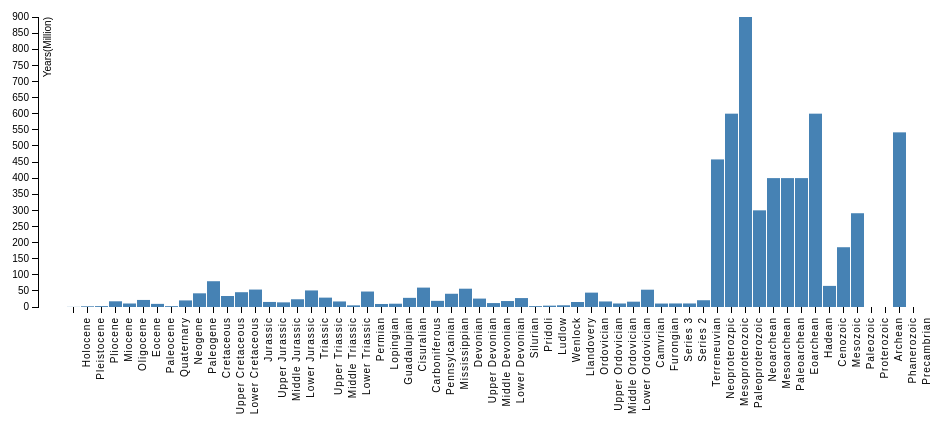
D3 v3 page, settled after 360 driven frames (6 s of simulated time); the page loaded 1 data file(s).



        "use strict";

        var margin = {top:10,right:10,bottom:200,left:40};
        var width = 960 - margin.left-margin.right;
        var height = 500 - margin.top - margin.bottom;

        var x = d3.scale.ordinal()
            .rangeRoundBands([0,width],0.1);

        var y = d3.scale.linear()
            .range([height,0]);

        var xAxis = d3.svg.axis()
            .scale(x)
            .orient("bottom");

        var yAxis = d3.svg.axis()
            .scale(y)
            .orient("left")
            .ticks(20, "myr");

        var svg = d3.select("body").append("svg")
            .attr("width",width+margin.left+margin.right)
            .attr("height", height +margin.top+margin.bottom)
            .append("g")
            .attr("transform", "translate("+margin.left+","+margin.top + ")");

        d3.csv("epochs2.csv", type, function(error, data) {
            if(error) throw error;

            x.domain(data.map(function(d){return d.Time_Period;}));
            y.domain([0,d3.max(data,function(d){ return d.Length})]);

            svg.append("g")
                .attr("class","x axis")
                .attr("transform","translate(0,"+height + ")")
                // .attr("rotate", -90)
                // .attr("transform", "translate(150,0) rotate(90)")
                .call(xAxis)
                    .selectAll("text")
                    // .attr("rotate", -90)
                    .attr("transform", "translate(0,10) rotate(-90)")
                    .attr("letter-spacing", "0.1em")
                    .style("text-anchor","end");
                    
                // http://stackoverflow.com/questions/15437256/vertical-text-in-d3-not-rotated
            svg.append("g")
                .attr("class","y axis")
                .call(yAxis)
                .append("text")
                .attr("transform","rotate(-90)")
                .attr("y",6)
                .attr("dy",".71em")
                .style("text-anchor","end")
                .text("Years(Million)");

            svg.selectAll(".bar")
                .data(data)
                .enter().append("rect")
                .attr("class","bar")
                .attr("x",function(d){return x(d.Time_Period);})
                .attr("width", x.rangeBand())
                .attr("y",function(d){
                    console.log(d.Length);
                    return y(d.Length);})
                .attr("height", function(d){return height - y(d.Length);});

        });

        function type(d){
            d.Length = +d.Length;
            return d;

        }
        
    

### data: epochs2.csv
Time_Period, Start, End, Length, Lane, , , , , , , , , , , , 
Holocene, 0.41, 0.00, 0.41, 0, , , , , , , , , , , , 
Pleistocene, 2.59, 0.41, 2.18, 0, , , , , , , , , , , , 
Pliocene, 5.33, 2.59, 2.74, 0, , , , , , , , , , , , 
Miocene, 23.03, 5.33, 17.70, 0, , , , , , , , , , , , 
Oligocene, 33.90, 23.03, 10.87, 0, , , , , , , , , , , , 
Eocene, 55.80, 33.90, 21.90, 0, , , , , , , , , , , , 
Paleocene, 65.50, 55.80, 9.70, 0, , , , , , , , , , , , 
Quaternary, 2.59, 0.00, 2.59, 1, , , , , , , , , , , , 
Neogene, 23.03, 2.59, 20.44, 1, , , , , , , , , , , , 
Paleogene, 65.50, 23.03, 42.47, 1, , , , , , , , , , , , 
Cretaceous, 145.5, 65.50, 80.00, 1, , , , , , , , , , , , 
Upper Cretaceous, 99.60, 65.50, 34.10, 0, , , , , , , , , , , , 
Lower Cretaceous, 145.5, 99.60, 45.90, 0, , , , , , , , , , , , 
Jurassic, 199.6, 145.5, 54.10, 1, , , , , , , , , , , , 
Upper Jurassic, 161.2, 145.5, 15.70, 0, , , , , , , , , , , , 
Middle Jurassic, 175.6, 161.2, 14.40, 0, , , , , , , , , , , , 
Lower Jurassic, 199.6, 175.6, 24.00, 0, , , , , , , , , , , , 
Triassic, 251, 199.6, 51.40, 1, , , , , , , , , , , , 
Upper Triassic, 228.7, 199.6, 29.10, 0, , , , , , , , , , , , 
Middle Triassic, 245.9, 228.7, 17.20, 0, , , , , , , , , , , , 
Lower Triassic, 251, 245.9, 5.10, 0, , , , , , , , , , , , 
Permian, 299, 251, 48.00, 1, , , , , , , , , , , , 
Lopingian, 260.4, 251, 9.40, 0, , , , , , , , , , , , 
Guadalupian, 270.6, 260.4, 10.20, 0, , , , , , , , , , , , 
Cisuralian, 299, 270.6, 28.40, 0, , , , , , , , , , , , 
Carboniferous, 359.2, 299, 60.20, 1, , , , , , , , , , , , 
Pennsylcanian, 318.1, 299, 19.10, 0, , , , , , , , , , , , 
Mississippian, 359.2, 318.1, 41.10, 0, , , , , , , , , , , , 
Devonian, 416, 359.2, 56.80, 1, , , , , , , , , , , , 
Upper Devonian, 385.3, 359.2, 26.10, 0, , , , , , , , , , , , 
Middle Devonian, 397.5, 385.3, 12.20, 0, , , , , , , , , , , , 
Lower Devonian, 416, 397.5, 18.50, 0, , , , , , , , , , , , 
Silurian, 443.7, 416, 27.70, 1, , , , , , , , , , , , 
Pridoli, 418.7, 416, 2.70, 0, , , , , , , , , , , , 
Ludlow, 422.9, 418.7, 4.20, 0, , , , , , , , , , , , 
Wenlock, 428.2, 422.9, 5.30, 0, , , , , , , , , , , , 
Llandovery, 443.7, 428.2, 15.50, 0, , , , , , , , , , , , 
Ordovician, 488.3, 443.7, 44.60, 1, , , , , , , , , , , , 
Upper Ordovician, 460.9, 443.7, 17.20, 0, , , , , , , , , , , , 
Middle Ordovician, 471.8, 460.9, 10.90, 0, , , , , , , , , , , , 
Lower Ordovician, 488.3, 471.8, 16.50, 0, , , , , , , , , , , , 
Camvrian, 542, 488.3, 53.70, 1, , , , , , , , , , , , 
Furongian, 499, 488.3, 10.70, 0, , , , , , , , , , , , 
Series 3, 510, 499, 11.00, 0, , , , , , , , , , , , 
Series 2, 521, 510, 11.00, 0, , , , , , , , , , , , 
Terreneuvian, 542, 521, 21.00, 0, , , , , , , , , , , , 
Neoproterozpic, 1,000.00, 542, 458, 1, , , , , , , , , , , , 
Mesoproterozoic, 1,600.00, 1,000.00, 600, 1, , , , , , , , , , , , 
Paleoproterozoic, 2,500.00, 1,600.00, 900, 1, , , , , , , , , , , , 
Neoarchean, 2,800.00, 2,500.00, 300, 1, , , , , , , , , , , , 
Mesoarchean, 3,200.00, 2,800.00, 400, 1, , , , , , , , , , , , 
Paleoarchean, 3,600.00, 3,200.00, 400, 1, , , , , , , , , , , , 
Eoarchean, 4,000.00, 3,600.00, 400, 1, , , , , , , , , , , , 
Hadean, 4,600.00, 4,000.00, 600, 2, , , , , , , , , , , , 
Cenozoic, 65.50, 0.00, 65.50, 2, , , , , , , , , , , , 
Mesozoic, 251, 65.50, 185.5, 2, , , , , , , , , , , , 
Paleozoic, 542, 251, 291, 2, , , , , , , , Archean, 4,000.00, 2,500.00, 1,500.00, 2
Proterozoic, 2,500.00, 542, 1,958.00, 2, , , , , , , , Phanerozoic, 542, 0.00, 542, 3
Archean, 4,000.00, 2,500.00, 1,500.00, 2, , , , , , , , Precambrian, 4,600.00, 542, 4,058.00, 3
Phanerozoic, 542, 0.00, 542, 3, , , , , , , , , , , , 
... 1 more rows